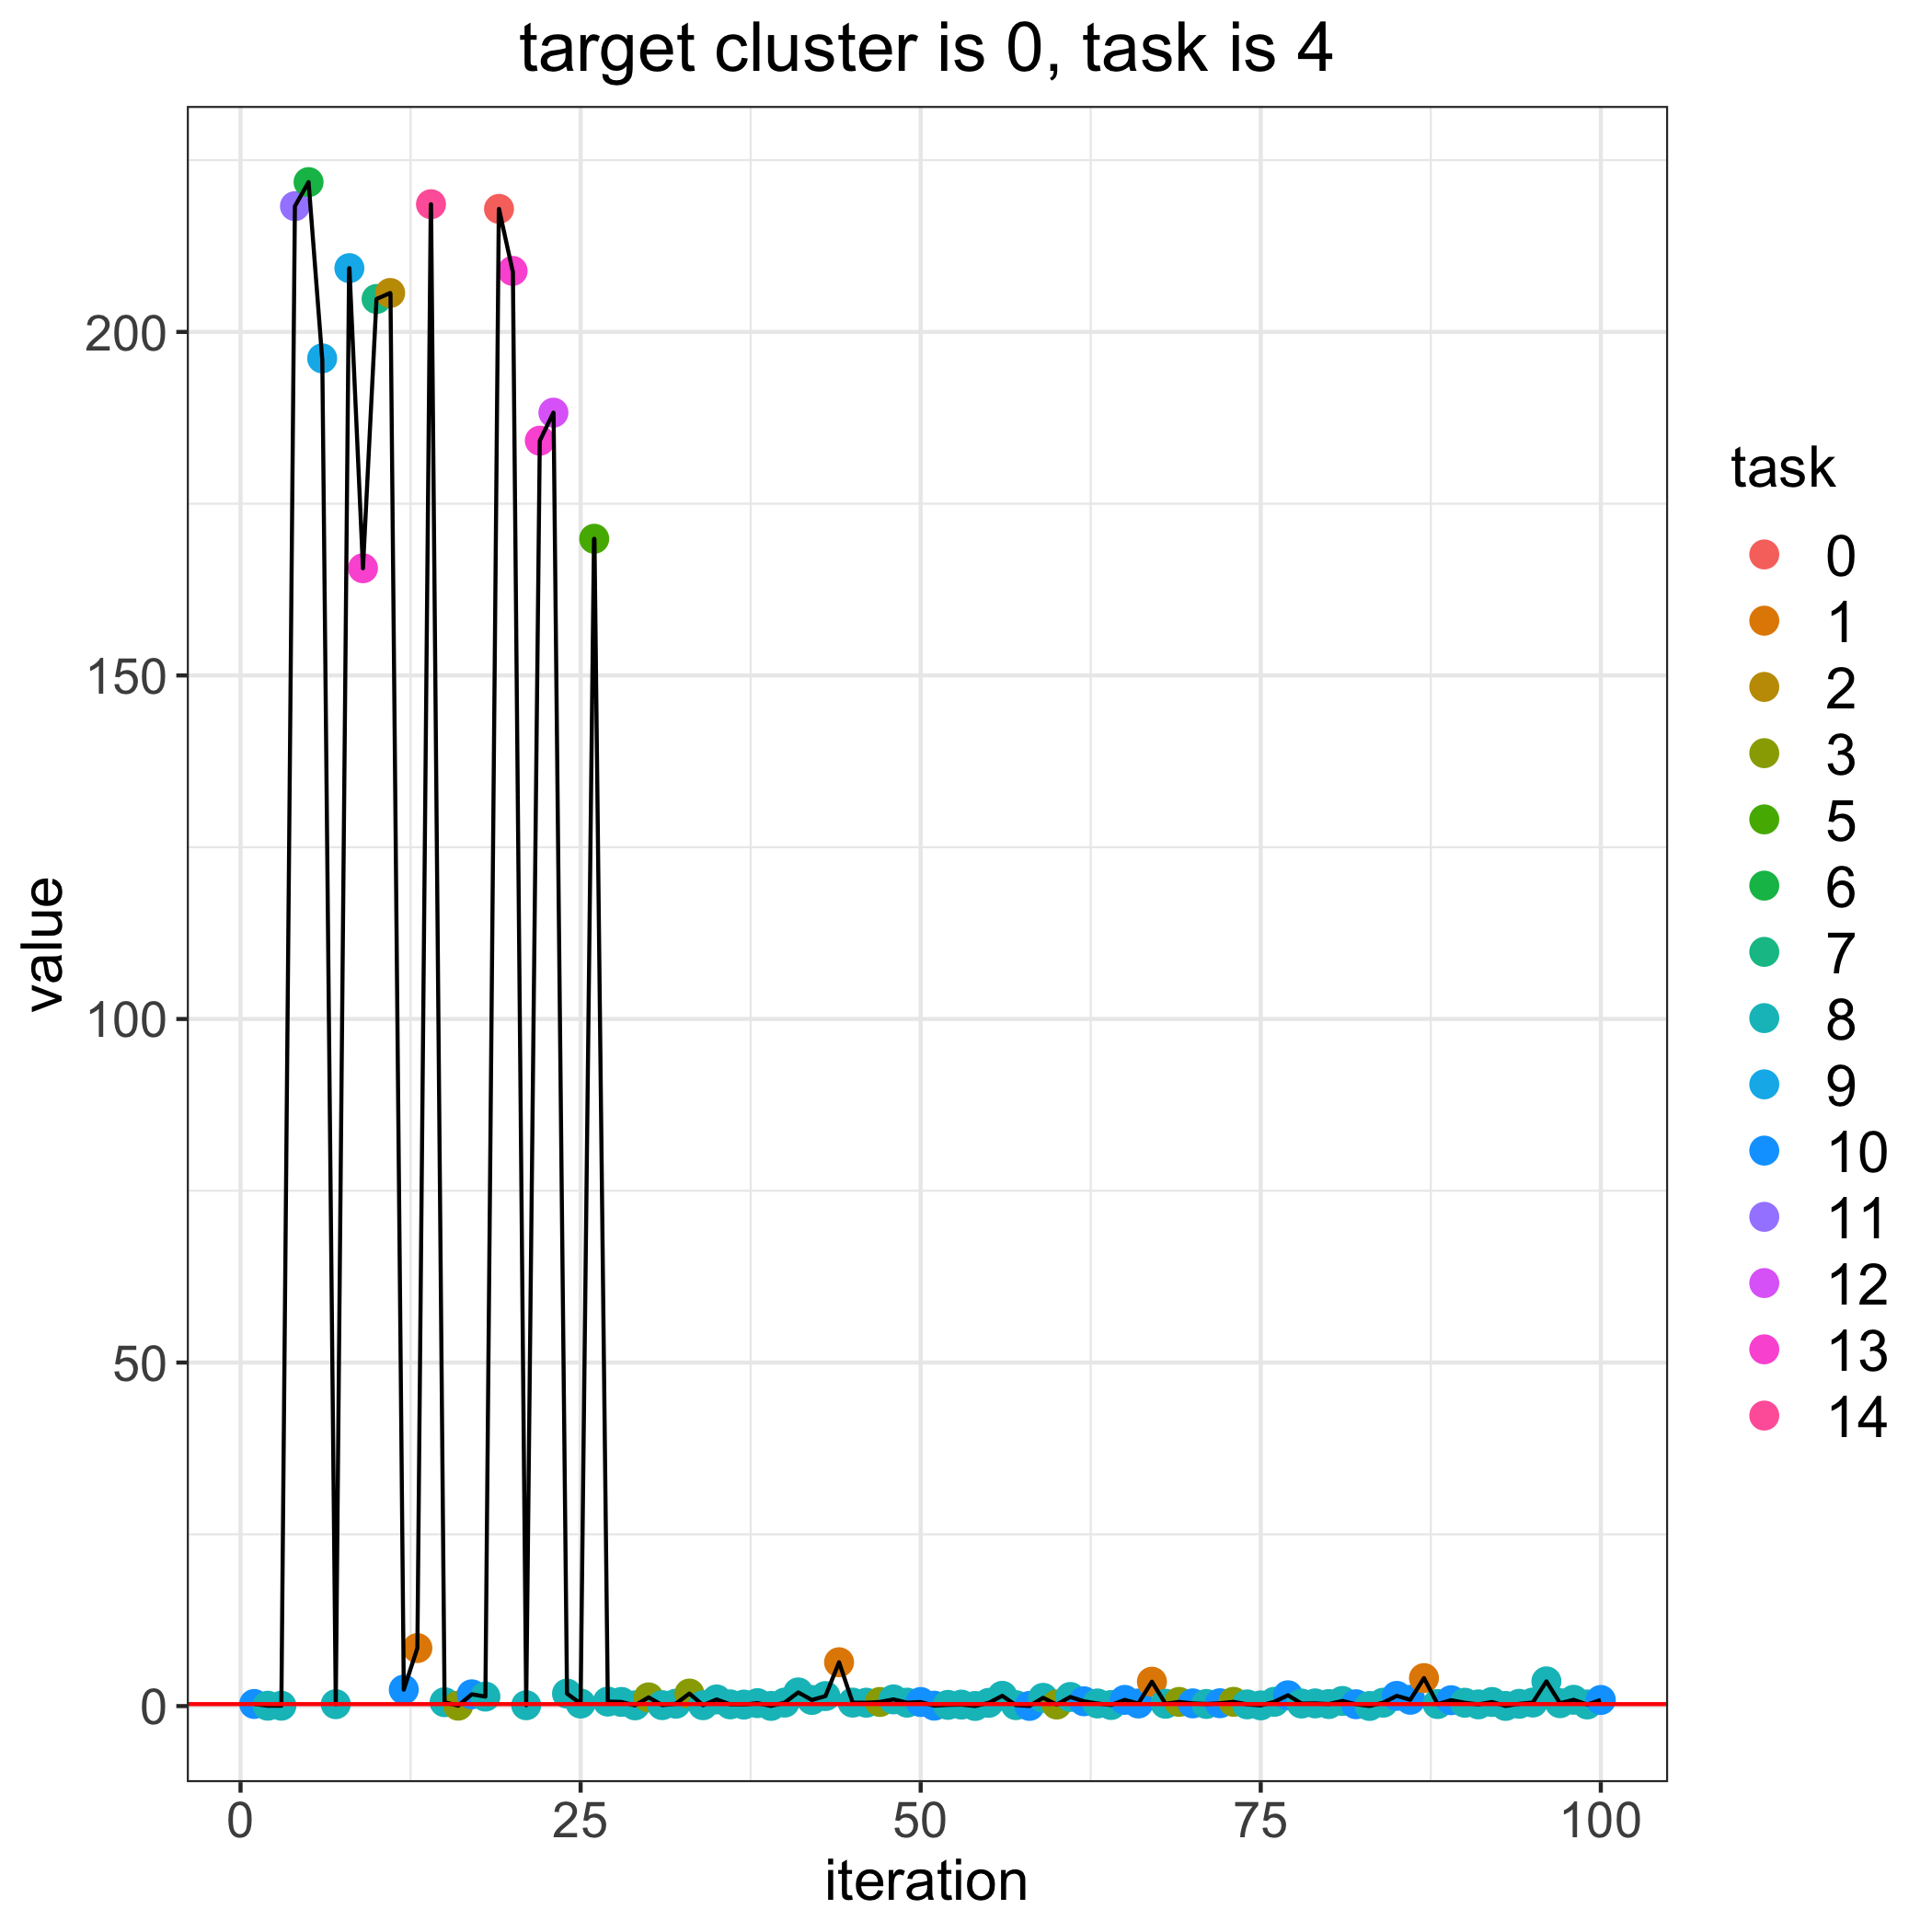

The file beside this chart, header and first rows:
, losses, bandit_selects
0, 0.2867, 
1, 0.3068, 10.0
2, 0.05362, 8.0
3, 0.05487, 8.0
4, 218.3, 11.0
5, 221.8, 6.0
6, 196.2, 9.0
7, 0.2765, 8.0
8, 209.3, 9.0
9, 165.6, 13.0
10, 204.8, 7.0
11, 205.7, 2.0
12, 2.397, 10.0
13, 8.444, 1.0
14, 218.6, 14.0
15, 0.5636, 8.0
16, 0.05889, 3.0
17, 1.713, 10.0
18, 1.381, 8.0
19, 217.9, 0.0
20, 208.9, 13.0
21, 0.1232, 8.0
22, 184.2, 13.0
23, 188.3, 12.0
24, 1.816, 8.0
25, 0.37, 8.0
26, 169.9, 5.0
27, 0.654, 8.0
28, 0.6029, 8.0
29, 0.1067, 8.0
30, 1.264, 3.0
31, 0.1374, 8.0
32, 0.3443, 8.0
33, 1.824, 3.0
34, 0.1258, 8.0
35, 0.9651, 8.0
36, 0.2493, 8.0
37, 0.2162, 8.0
38, 0.4277, 8.0
39, 0.02603, 8.0
40, 0.5062, 8.0
41, 1.988, 8.0
42, 0.8883, 8.0
43, 1.453, 8.0
44, 6.378, 1.0
45, 0.5036, 8.0
46, 0.4916, 8.0
47, 0.5984, 3.0
48, 0.9724, 8.0
49, 0.4994, 8.0
50, 0.5901, 10.0
51, 0.06063, 10.0
52, 0.176, 8.0
53, 0.2158, 8.0
54, 0.01477, 8.0
55, 0.4688, 8.0
56, 1.493, 8.0
57, 0.1358, 8.0
58, 0.02329, 10.0
59, 1.2, 8.0
... 41 more rows
